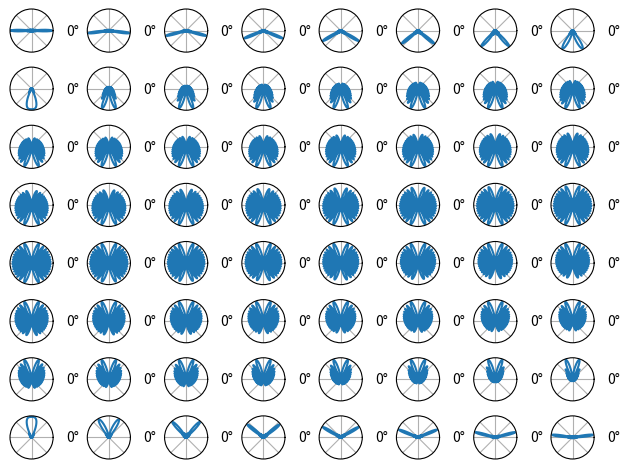

Generate this figure with matplotlib:
import numpy as np
from itertools import product
from matplotlib import pyplot as plt
from mpl_toolkits.mplot3d import Axes3D
from matplotlib import ticker as mticker
from matplotlib.ticker import LinearLocator, FormatStrFormatter



def dft_codebook(antenna_size, bits=3):
    seq = np.matrix(np.arange(antenna_size[0]*antenna_size[1]))
    mat = seq.conj().T * seq
    codebook = np.exp(-2j*np.pi*mat/(antenna_size[0]*antenna_size[1]))
    return codebook

def gen_codebook(num_of_cw):
    tx_array = np.arange(num_of_cw)
    mat = np.matrix(tx_array).T * tx_array
    cb = np.exp(1j * 2 * np.pi * mat/num_of_cw)
    return cb

def upa_array_factor(antenna_size, Lambda, element_dist, phi, theta):
    norm = np.sqrt(1/(antenna_size[0]*antenna_size[1]))
    array_factor = []
    k = 2*np.pi/Lambda


    x_factor = np.exp(1j*k*element_dist*np.arange(antenna_size[0])*np.sin(theta)*np.cos(phi))
    y_factor = np.exp(1j*k*element_dist*np.arange(antenna_size[1])*np.cos(theta))

    return np.linalg.norm(norm*sum(np.kron(x_factor, y_factor)))

def upa_pattern(antenna_size, Lambda, element_dist, phi, theta):

    antenna_gain = np.sqrt(1/(antenna_size[0]*antenna_size[1]))
    k = 2*np.pi/Lambda

    codebook = dft_codebook(antenna_size)

    x_factor = np.exp(1j*k*element_dist*np.arange(antenna_size[0])*np.sin(theta)*np.cos(phi))
    y_factor = np.exp(1j*k*element_dist*np.arange(antenna_size[1])*np.sin(theta)*np.sin(phi))

    array_factor = np.matrix(np.kron(y_factor,x_factor))

    channel = array_factor.T

    pattern = np.linalg.norm(codebook.conj().T*channel, axis=1)


    return pattern


def get_polar_pattern_2D(antenna_size, Lambda, element_dist, phi=np.pi/6, samples=100):
    theta = np.arange(-np.pi, np.pi, 1/samples)
    pattern = [[] for i in range(antenna_size[0]*antenna_size[1])]

    for t in theta:
        temp = upa_pattern(antenna_size, Lambda, element_dist, phi, t)
        for n, p in enumerate(temp):
            pattern[n].append(p)


    return theta, pattern

def codeword_pattern(codeword, antenna_size, Lambda, element_dist, phi, theta):
    antenna_gain = np.sqrt(1/(antenna_size[0]*antenna_size[1]))
    k = 2*np.pi/Lambda
    x_factor = np.exp(1j*k*element_dist*np.arange(antenna_size[0])*np.sin(theta)*np.cos(phi))
    y_factor = np.exp(1j*k*element_dist*np.arange(antenna_size[1])*np.sin(theta)*np.sin(phi))

    array_factor = np.matrix(np.kron(y_factor,x_factor))

    channel = array_factor.T
    #print(codeword.shape, channel.shape)
    pattern = np.linalg.norm(codeword.conj().T * channel)**2

    return pattern

def plot_codeword_2D(codeword, antenna_size, Lambda, element_dist, theta=np.pi/2, marker=None, samples=100, save=False, figname=None):
    phi = np.arange(-np.pi, np.pi, 1/samples)
    pattern = [] #[[] for i in range(antenna_size[0]*antenna_size[1])]

    for p in phi:
        pattern.append(codeword_pattern(codeword, antenna_size, Lambda, element_dist, p, theta))


    fig, ax = plt.subplots(1,1,subplot_kw={'projection': 'polar'})

    ax.plot(phi, pattern)
    if marker is not None:
        ax.vlines(marker, 0, max(pattern), color='red')

    ax.set_rticks([]) #hide radial ticks
    ax.grid(True)

    if save and figname is not None:
        plt.savefig(figname)

    plt.show()
    

def get_polar_pattern_3D(antenna_size, Lambda, element_dist, samples=200):
    codebook = dft_codebook(antenna_size)

    theta = np.linspace(-np.pi, np.pi, samples)
    phi= np.linspace(0, 2*np.pi, samples)

    PHI, THETA = np.meshgrid(phi, theta)
    AF = [[0 for j in range(samples)] for i in range(samples)]

    k = 2*np.pi/Lambda

    for t in range(samples):
        for p in range(samples):
            Sx = np.exp(1j*k*element_dist*np.arange(antenna_size[0])*np.sin(THETA[t][p])*np.cos(PHI[t][p]))
            Sy = np.exp(1j*k*element_dist*np.arange(antenna_size[1])*np.sin(THETA[t][p])*np.sin(PHI[t][p]))
            #AF[t][p] = sum(np.kron(Sx, Sy))
            product = np.matrix(np.kron(Sx, Sy))
            channel = product.T #product.conj().T*product
            AF[t][p] = np.linalg.norm(codebook.conj().T[0]*channel)

    R = (1/antenna_size[0])*(1/antenna_size[1])*np.array(AF)

    X = R*np.sin(THETA)*np.cos(PHI)
    Y = R*np.sin(THETA)*np.sin(PHI)
    Z = R*np.cos(THETA)

    return X, Y, Z


    

if __name__ == "__main__":
    antenna_size = [1,64]
    freq = 60e9
    Lambda = 3e8/freq
    element_dist = 0.25*Lambda

    codebook = dft_codebook(antenna_size)

    theta, r = get_polar_pattern_2D(antenna_size, Lambda, element_dist)

    aspect_v = int(np.sqrt(antenna_size[0]*antenna_size[1]))
    if antenna_size[0]*antenna_size[1]%aspect_v == 0:
        aspect_h = aspect_v
    elif antenna_size[0]*antenna_size[1]%aspect_v > 0:
        aspect_h = aspect_v + 1

    fig, ax = plt.subplots(aspect_v,aspect_h,
                            subplot_kw={'projection': 'polar'})

    print(np.shape(ax))
    '''

    fig.subplots_adjust(left=0.06,
                    bottom=0.41,
                    right=0.95,
                    top=1.0,
                    wspace=0,
                    hspace=0)
    '''

    for v in range(aspect_v):
        for h in range(aspect_h):
            try:
                pattern = r[v*aspect_v+h]
            except IndexError:
                break

            peak = max(pattern)

            ax[v,h].plot(theta, pattern)

            ax[v,h].set_rticks([])#[peak/4, peak/2, 3*peak/4, peak])  # Less radial ticks
            #ax[int(n/4),n%4].set_rlabel_position(-22.5)  # Move radial labels away from plotted line
            ax[v,h].grid(True)

            ticks_loc = ax[v,h].get_xticks().tolist()
            ax[v,h].xaxis.set_major_locator(mticker.FixedLocator(ticks_loc))
            ax[v,h].set_xticklabels(['0°']+['' for i in range(7)])

    plt.tight_layout()
    plt.savefig('multiplot.eps')
    plt.show()

    fig = plt.figure()
    fig.subplots_adjust(wspace=0)
    ax = Axes3D(fig)
    Y, Z, X = get_polar_pattern_3D(antenna_size, Lambda, element_dist, 200)
    ax.set_xlim3d(-1,1)
    ax.set_ylim3d(-1,1)
    ax.set_zlim3d(-1,1)
    #ax.set_axis_off()
    plt.xlabel('X')
    plt.ylabel('Y')
    my_col = plt.cm.jet(abs(np.real(Z)/np.amax(np.real(Z))))

    surf = ax.plot_surface(X, Y, Z, rstride=1, cstride=1, facecolors = my_col,
            linewidth=5, alpha=0.7)#antialiased=False)

    plt.show()
